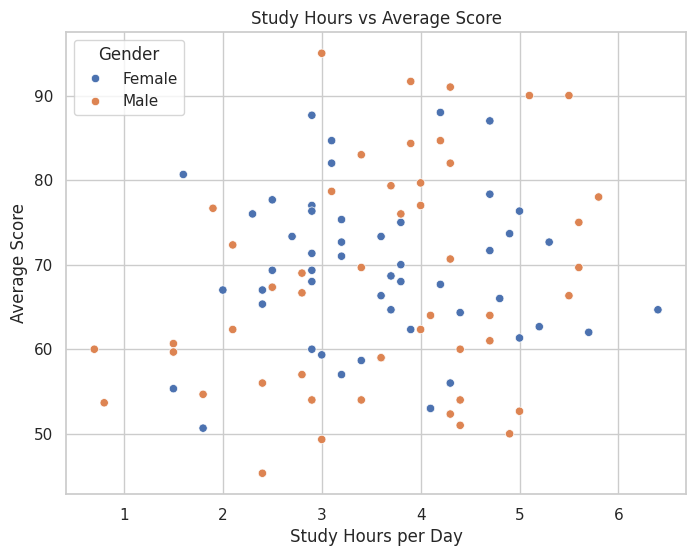
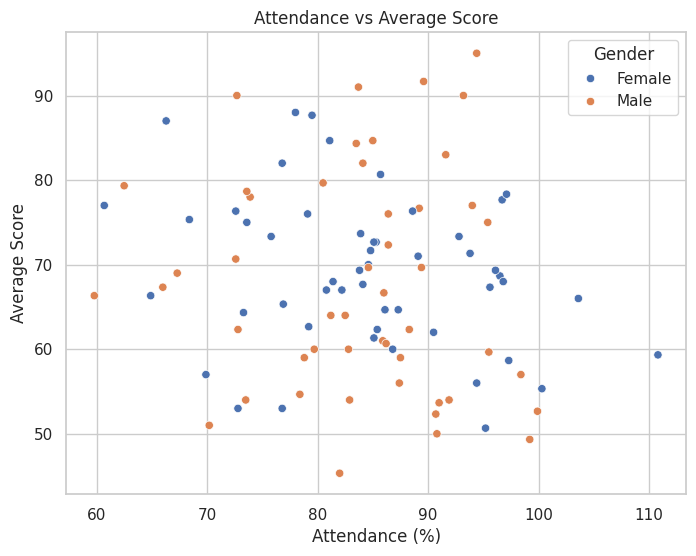
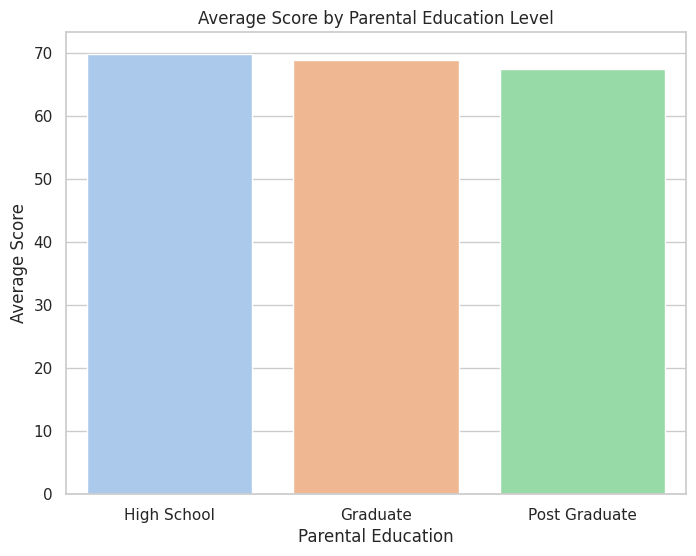
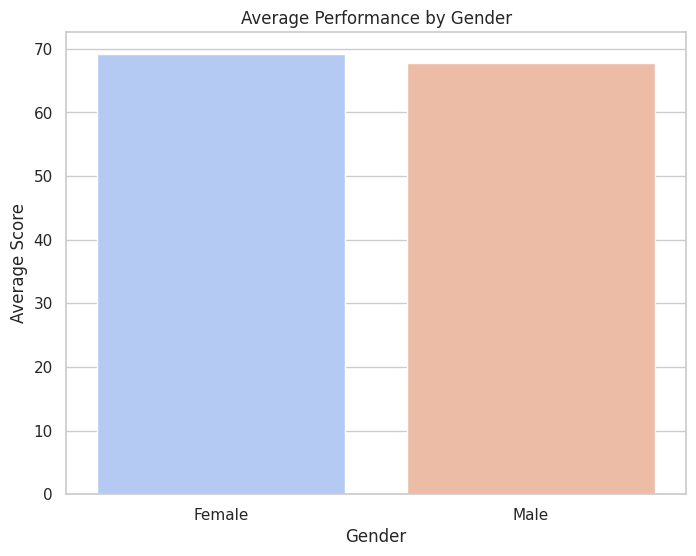

Write the Python code that produced these figures, in order.
#!/usr/bin/env python
# coding: utf-8

# In[1]:


import pandas as pd
import numpy as np
import matplotlib.pyplot as plt
import seaborn as sns

# Set style for seaborn
sns.set(style="whitegrid")

# Number of students
num_students = 100

# Create synthetic dataset
data = {
    'Student_ID': range(1, num_students + 1),
    'Gender': np.random.choice(['Male', 'Female'], size=num_students),
    'Age': np.random.randint(14, 20, size=num_students),
    'Study_Hours': np.round(np.random.normal(3.5, 1.2, num_students), 1),
    'Attendance_%': np.round(np.random.normal(85, 10, num_students), 1),
    'Parental_Education': np.random.choice(['High School', 'Graduate', 'Post Graduate'], size=num_students),
    'Sports_Participation': np.random.choice(['Yes', 'No'], size=num_students),
    'Math_Score': np.random.randint(30, 100, size=num_students),
    'Reading_Score': np.random.randint(35, 100, size=num_students),
    'Writing_Score': np.random.randint(40, 100, size=num_students),
}

# Create DataFrame
df = pd.DataFrame(data)

# Calculate Average Score for each student
df['Average_Score'] = df[['Math_Score', 'Reading_Score', 'Writing_Score']].mean(axis=1)

# Inspect first few rows
df.head()


# In[2]:


# Shape of dataset
print("Shape:", df.shape)

# Info about dataset
print(df.info())

# Descriptive statistics
print(df.describe())

# Check for missing values
print(df.isnull().sum())

# Quick overview of categorical columns
print(df['Gender'].value_counts())
print(df['Parental_Education'].value_counts())
print(df['Sports_Participation'].value_counts())


# In[3]:


plt.figure(figsize=(8,6))
sns.scatterplot(data=df, x='Study_Hours', y='Average_Score', hue='Gender')
plt.title('Study Hours vs Average Score')
plt.xlabel('Study Hours per Day')
plt.ylabel('Average Score')
plt.show()


# In[4]:


plt.figure(figsize=(8,6))
sns.scatterplot(data=df, x='Attendance_%', y='Average_Score', hue='Gender')
plt.title('Attendance vs Average Score')
plt.xlabel('Attendance (%)')
plt.ylabel('Average Score')
plt.show()


# In[5]:


plt.figure(figsize=(8,6))
sns.barplot(data=df, x='Parental_Education', y='Average_Score', ci=None, palette='pastel')
plt.title('Average Score by Parental Education Level')
plt.xlabel('Parental Education')
plt.ylabel('Average Score')
plt.show()


# In[6]:


plt.figure(figsize=(8,6))
gender_perf = df.groupby('Gender')['Average_Score'].mean().reset_index()
sns.barplot(data=gender_perf, x='Gender', y='Average_Score', palette='coolwarm')
plt.title('Average Performance by Gender')
plt.ylabel('Average Score')
plt.show()


# In[ ]:




